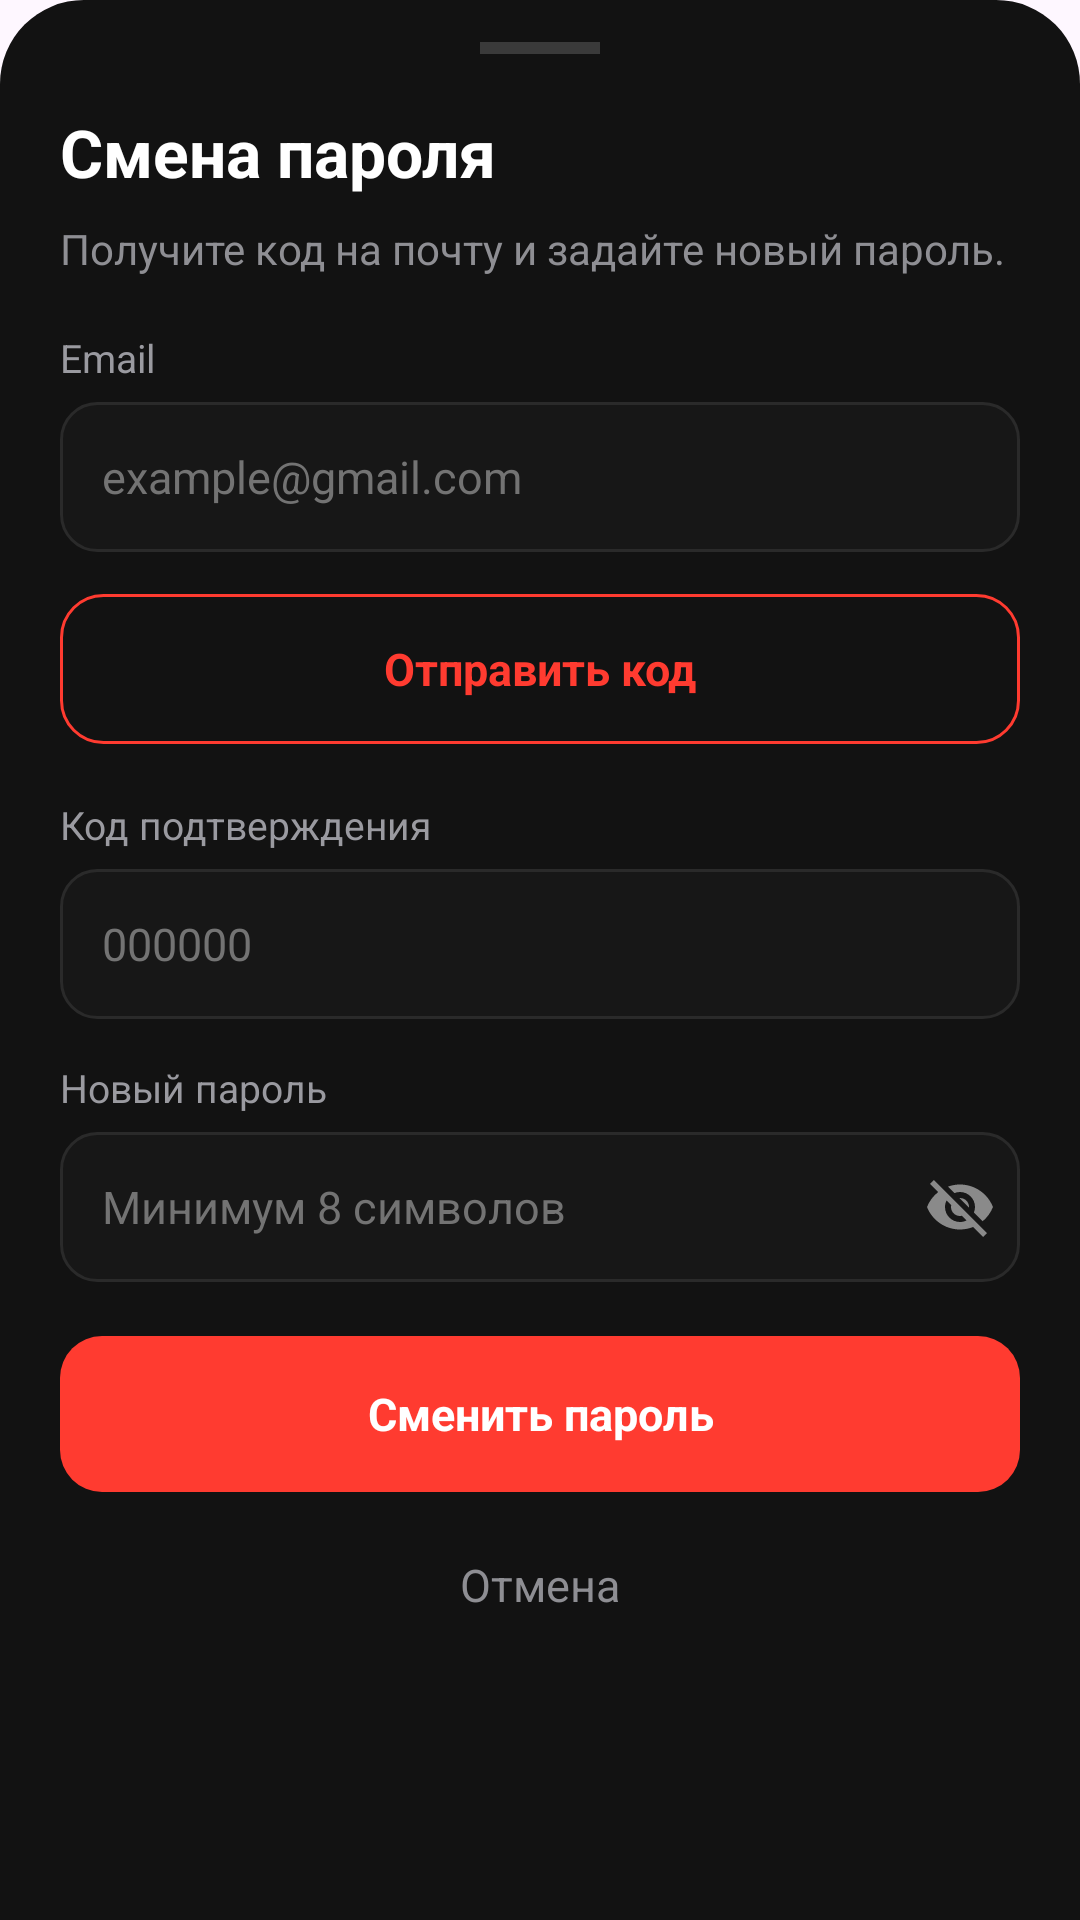

This screen was rendered from an Android layout file. Write that file and the resources it references.
<!-- AndroidManifest.xml: application theme Theme.Marketgm -->
<!-- res/layout/dialog_password_reset.xml -->
<?xml version="1.0" encoding="utf-8"?>
<ScrollView xmlns:android="http://schemas.android.com/apk/res/android"
    android:layout_width="match_parent"
    android:layout_height="wrap_content"
    android:background="@drawable/bg_bottom_sheet"
    android:fillViewport="true">

    <LinearLayout
        android:layout_width="match_parent"
        android:layout_height="wrap_content"
        android:orientation="vertical"
        android:paddingStart="20dp"
        android:paddingTop="14dp"
        android:paddingEnd="20dp"
        android:paddingBottom="24dp">

        <View
            android:layout_width="40dp"
            android:layout_height="4dp"
            android:layout_gravity="center_horizontal"
            android:background="#3A3A3A" />

        <TextView
            android:layout_width="match_parent"
            android:layout_height="wrap_content"
            android:layout_marginTop="18dp"
            android:text="Смена пароля"
            android:textColor="#FFFFFF"
            android:textSize="22sp"
            android:textStyle="bold" />

        <TextView
            android:layout_width="match_parent"
            android:layout_height="wrap_content"
            android:layout_marginTop="8dp"
            android:text="Получите код на почту и задайте новый пароль."
            android:textColor="#8E8E93"
            android:textSize="14sp" />

        <TextView
            android:layout_width="match_parent"
            android:layout_height="wrap_content"
            android:layout_marginTop="18dp"
            android:text="Email"
            android:textColor="#9A9AA0"
            android:textSize="13sp" />

        <EditText
            android:id="@+id/editResetEmail"
            android:layout_width="match_parent"
            android:layout_height="50dp"
            android:layout_marginTop="6dp"
            android:background="@drawable/bg_input_dark"
            android:hint="example@gmail.com"
            android:inputType="textEmailAddress"
            android:maxLines="1"
            android:paddingStart="14dp"
            android:paddingEnd="14dp"
            android:textColor="#FFFFFF"
            android:textColorHint="#737373"
            android:textSize="15sp" />

        <TextView
            android:id="@+id/buttonSendPasswordResetCode"
            android:layout_width="match_parent"
            android:layout_height="50dp"
            android:layout_marginTop="14dp"
            android:background="@drawable/bg_dragon_red_outline_button"
            android:gravity="center"
            android:text="Отправить код"
            android:textColor="#FF3B30"
            android:textSize="15sp"
            android:textStyle="bold" />

        <TextView
            android:layout_width="match_parent"
            android:layout_height="wrap_content"
            android:layout_marginTop="18dp"
            android:text="Код подтверждения"
            android:textColor="#9A9AA0"
            android:textSize="13sp" />

        <EditText
            android:id="@+id/editResetCode"
            android:layout_width="match_parent"
            android:layout_height="50dp"
            android:layout_marginTop="6dp"
            android:background="@drawable/bg_input_dark"
            android:hint="000000"
            android:inputType="number"
            android:maxLength="6"
            android:maxLines="1"
            android:paddingStart="14dp"
            android:paddingEnd="14dp"
            android:textColor="#FFFFFF"
            android:textColorHint="#737373"
            android:textSize="15sp" />

        <TextView
            android:layout_width="match_parent"
            android:layout_height="wrap_content"
            android:layout_marginTop="14dp"
            android:text="Новый пароль"
            android:textColor="#9A9AA0"
            android:textSize="13sp" />

        <FrameLayout
            android:layout_width="match_parent"
            android:layout_height="50dp"
            android:layout_marginTop="6dp"
            android:background="@drawable/bg_input_dark">

            <EditText
                android:id="@+id/editResetNewPassword"
                android:layout_width="match_parent"
                android:layout_height="match_parent"
                android:background="@null"
                android:hint="Минимум 8 символов"
                android:inputType="textPassword"
                android:maxLines="1"
                android:paddingStart="14dp"
                android:paddingEnd="44dp"
                android:textColor="#FFFFFF"
                android:textColorHint="#737373"
                android:textSize="15sp" />

            <ImageButton
                android:id="@+id/btnToggleResetPassword"
                android:layout_width="40dp"
                android:layout_height="match_parent"
                android:layout_gravity="end"
                android:background="@null"
                android:contentDescription="Показать пароль"
                android:padding="10dp"
                android:src="@drawable/ic_eye_off" />

        </FrameLayout>

        <ProgressBar
            android:id="@+id/progressPasswordReset"
            style="?android:attr/progressBarStyleSmall"
            android:layout_width="wrap_content"
            android:layout_height="wrap_content"
            android:layout_gravity="center_horizontal"
            android:layout_marginTop="14dp"
            android:indeterminateTint="#FF3B30"
            android:visibility="gone" />

        <TextView
            android:id="@+id/buttonConfirmPasswordReset"
            android:layout_width="match_parent"
            android:layout_height="52dp"
            android:layout_marginTop="18dp"
            android:background="@drawable/bg_dragon_red_button"
            android:gravity="center"
            android:text="Сменить пароль"
            android:textColor="#FFFFFF"
            android:textSize="15sp"
            android:textStyle="bold" />

        <TextView
            android:id="@+id/buttonCancelPasswordReset"
            android:layout_width="match_parent"
            android:layout_height="46dp"
            android:layout_marginTop="8dp"
            android:gravity="center"
            android:text="Отмена"
            android:textColor="#8E8E93"
            android:textSize="15sp" />

    </LinearLayout>

</ScrollView>
<!-- resources referenced by this layout -->
<resources>
  <!-- drawable bg_bottom_sheet (drawable) -->
  <?xml version="1.0" encoding="utf-8"?>
  <shape xmlns:android="http://schemas.android.com/apk/res/android">
      <solid android:color="#121212" />
  
      <corners
          android:topLeftRadius="28dp"
          android:topRightRadius="28dp" />
  </shape>
  <!-- drawable bg_dragon_red_button (drawable) -->
  <?xml version="1.0" encoding="utf-8"?>
  <selector xmlns:android="http://schemas.android.com/apk/res/android">
  
      <item android:state_enabled="false">
          <shape android:shape="rectangle">
              <solid android:color="#5A2A27" />
              <corners android:radius="14dp" />
          </shape>
      </item>
  
      <item>
          <shape android:shape="rectangle">
              <solid android:color="#FF3B30" />
              <corners android:radius="14dp" />
          </shape>
      </item>
  
  </selector>
  <!-- drawable bg_dragon_red_outline_button (drawable) -->
  <?xml version="1.0" encoding="utf-8"?>
  <shape xmlns:android="http://schemas.android.com/apk/res/android">
      <solid android:color="#00000000" />
  
      <stroke
          android:width="1dp"
          android:color="#FF3B30" />
  
      <corners android:radius="14dp" />
  
      <padding
          android:left="12dp"
          android:top="8dp"
          android:right="12dp"
          android:bottom="8dp" />
  </shape>
  <!-- drawable bg_input_dark (drawable) -->
  <?xml version="1.0" encoding="utf-8"?>
  <shape xmlns:android="http://schemas.android.com/apk/res/android">
      <solid android:color="#171717" />
      <corners android:radius="12dp" />
      <stroke
          android:width="1dp"
          android:color="#2A2A2A" />
  </shape>
  <!-- drawable ic_eye_off (drawable) -->
  <vector xmlns:android="http://schemas.android.com/apk/res/android"
      android:width="24dp"
      android:height="24dp"
      android:viewportWidth="24"
      android:viewportHeight="24">
      <path
          android:fillColor="#8A8A8A"
          android:pathData="M12,7c2.76,0 5,2.24 5,5 0,0.65 -0.13,1.26 -0.36,1.83l2.92,2.92c1.51,-1.26 2.7,-2.89 3.43,-4.75 -1.73,-4.39 -6,-7.5 -11,-7.5 -1.4,0 -2.74,0.25 -3.98,0.7l2.16,2.16C10.74,7.13 11.35,7 12,7zM2,4.27l2.28,2.28 0.46,0.46C3.08,8.3 1.78,10.02 1,12c1.73,4.39 6,7.5 11,7.5 1.55,0 3.03,-0.3 4.38,-0.84l0.42,0.42L19.73,22 21,20.73 3.27,3 2,4.27zM7.53,9.8l1.55,1.55c-0.05,0.21 -0.08,0.43 -0.08,0.65 0,1.66 1.34,3 3,3 0.22,0 0.44,-0.03 0.65,-0.08l1.55,1.55c-0.67,0.33 -1.41,0.53 -2.2,0.53 -2.76,0 -5,-2.24 -5,-5 0,-0.79 0.2,-1.53 0.53,-2.2zM11.84,9.02l3.15,3.15 0.02,-0.16c0,-1.66 -1.34,-3 -3,-3l-0.17,0.01z"/>
  </vector>
  <style name="Theme.Marketgm" parent="Base.Theme.Marketgm" />
  <style name="Base.Theme.Marketgm" parent="Theme.Material3.DayNight.NoActionBar">
          
          
      </style>
</resources>
